Run: headless pygame with SDL's dummy video driver; simulated clock (each Clock.tick advances the game by its frame time, no real sleeping); random seed 0; keys injected as events and as key.get_pressed() state; no mouse input.
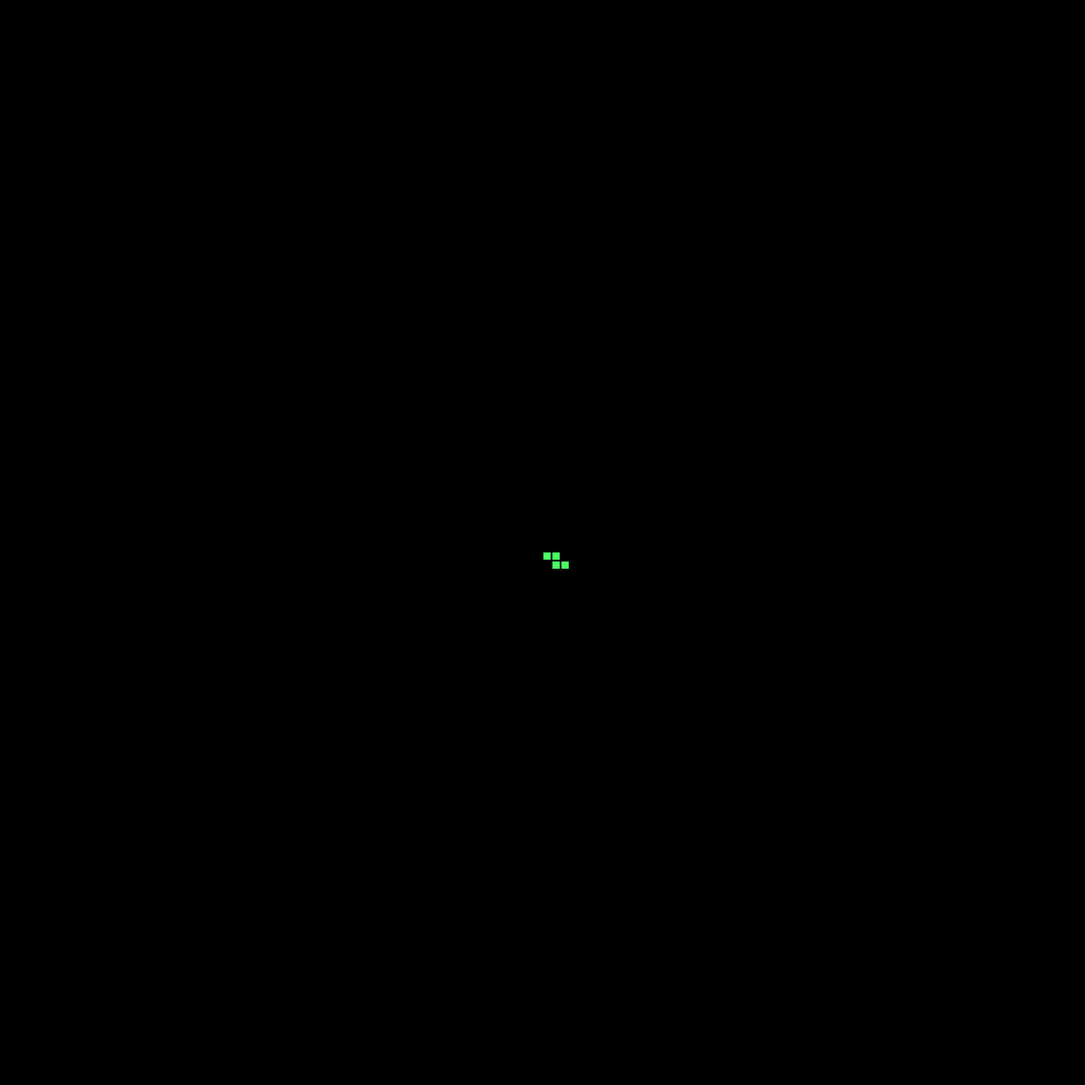
Frame 1 of 4 · flips 1–60 · no input
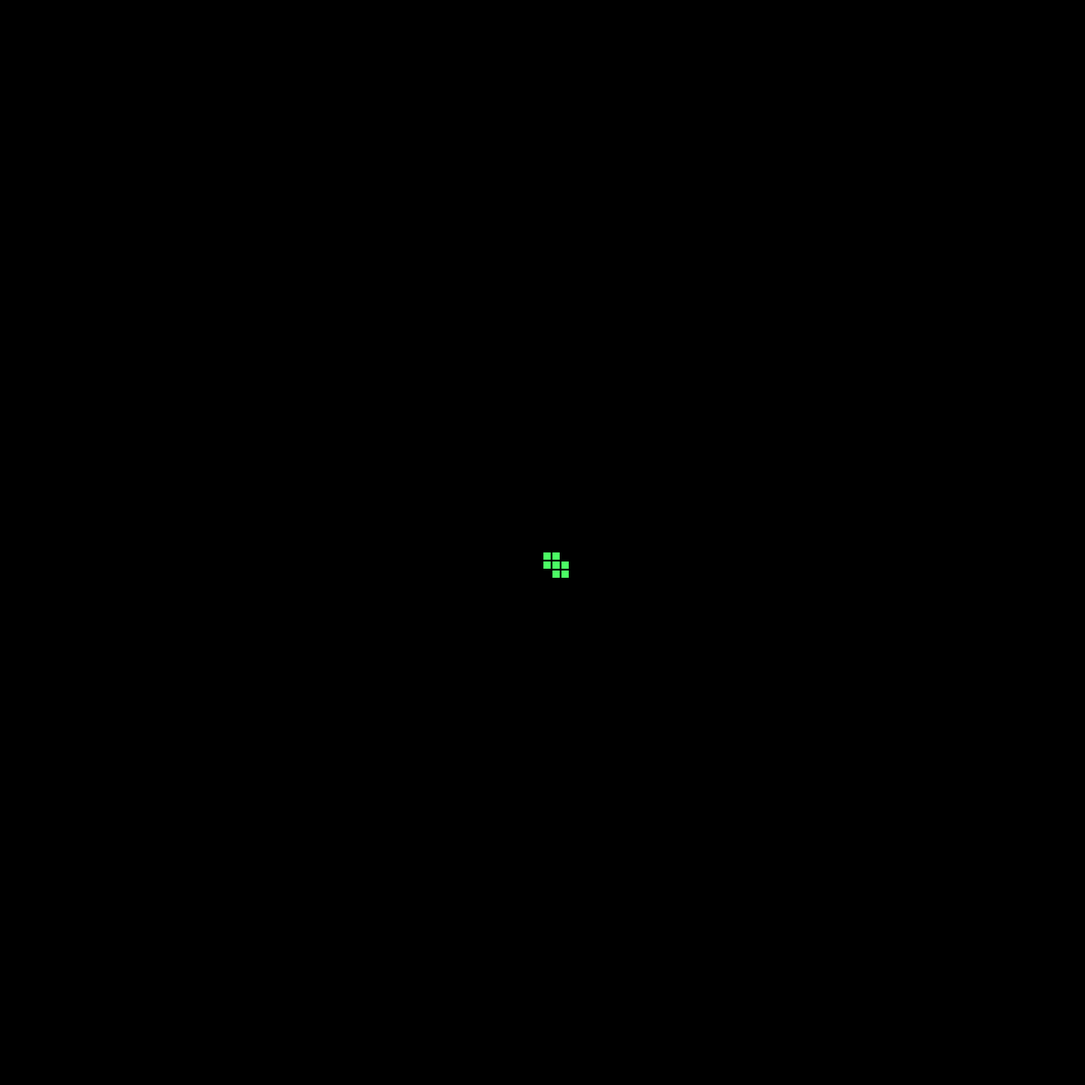
Frame 2 of 4 · flips 61–180 · tapped SPACE, RETURN · held RIGHT (→), D
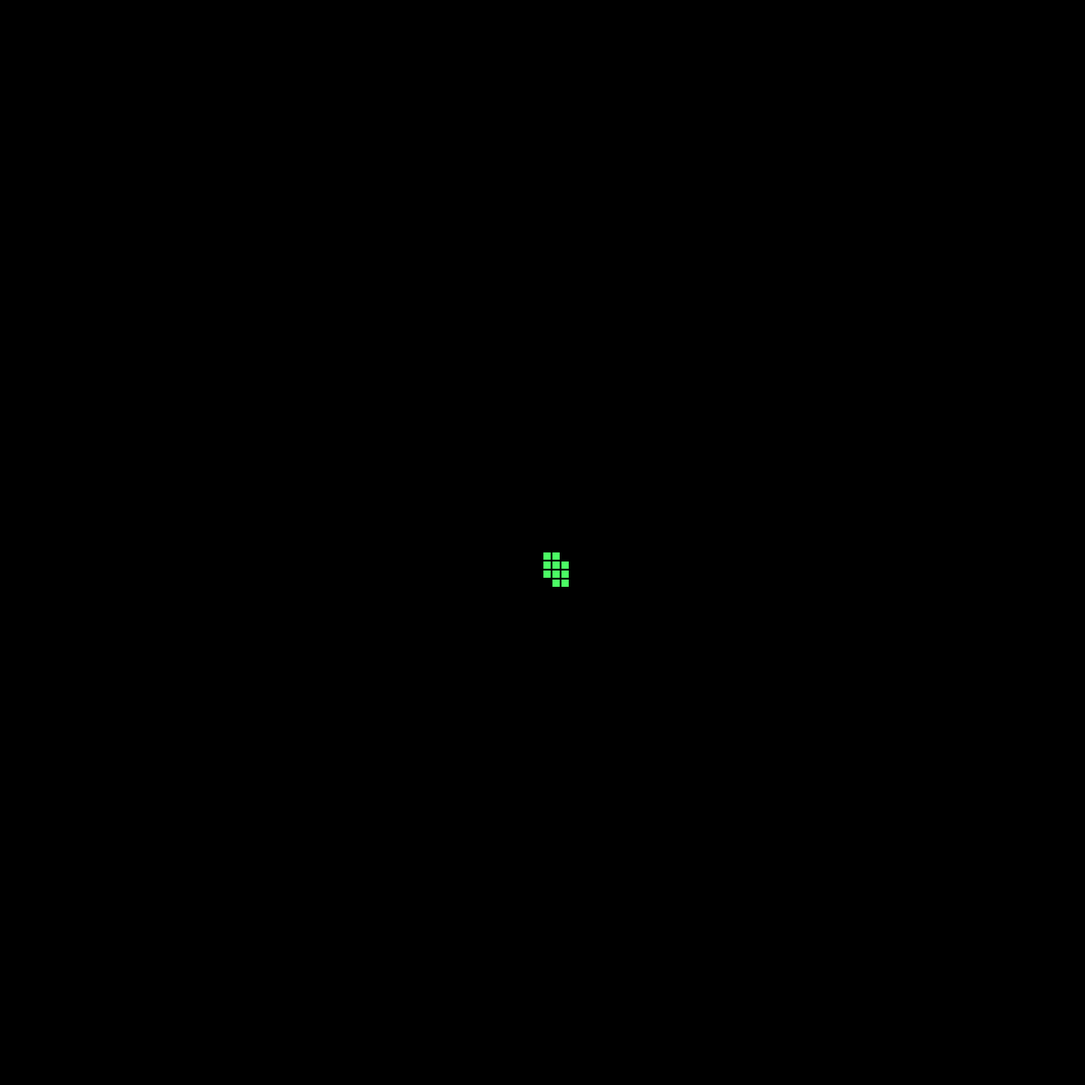
Frame 3 of 4 · flips 181–300 · held DOWN (↓), S
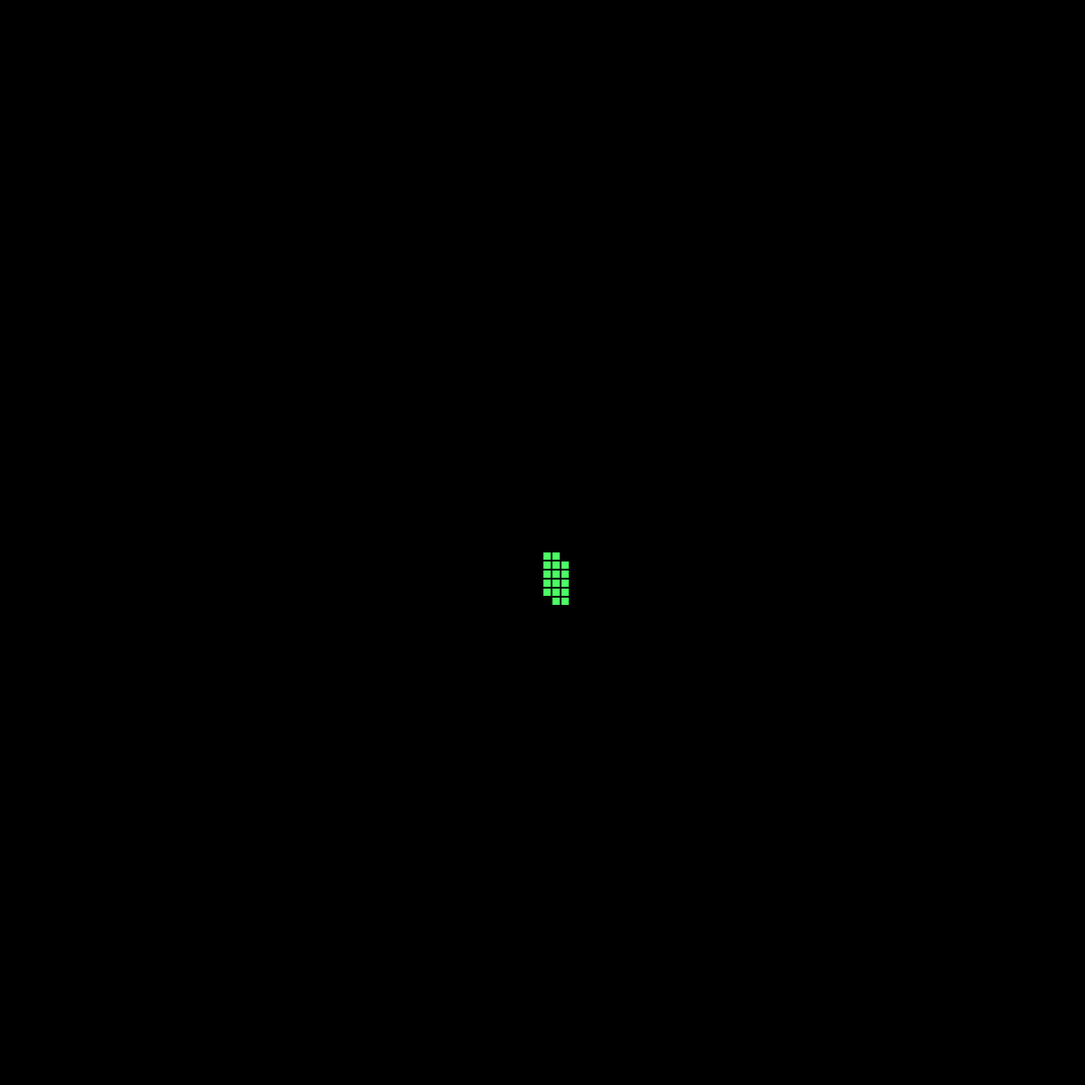
Frame 4 of 4 · flips 301–420 · held LEFT (←), A, UP (↑), W

The pygame program that drew these frames:

import pygame
import time
import math
import random

boardX = 1200
boardY = 1200

pixelsPerSpace = 10
filledPixels = 8

maxX = math.floor(boardX / pixelsPerSpace)
maxY = math.floor(boardY / pixelsPerSpace)

class Block:
    x: int
    y: int
    alive: bool
    def __init__(self, x, y, living = True) -> None:
        self.x = x
        self.y = y
        self.alive = living
    
    def die(self) -> None:
        self.alive = False
    
    def isDead(self) -> None:
        return not self.alive



class Piece:
    type: str
    rotation: int
    blocks: list[Block]
    dieCounter: int
    dead: bool
    def __init__(self) -> None:
        ranOut = random.randint(0, 6)
        if ranOut == 0:
            self.type = "line"
        elif ranOut == 1:
            self.type = "j"
        elif ranOut == 2:
            self.type = "l"
        elif ranOut == 3:
            self.type = "o"
        elif ranOut == 4:
            self.type = "s"
        elif ranOut == 5:
            self.type = "t"
        else:
            self.type = "z"
        self.rotation = 0
        self.dieCounter = 1
        self.dead = False
        pass

    def hurt(self) -> None:
        if self.dieCounter > 0:
            self.dieCounter -= 1
        else:
            for block in self.blocks:
                block.alive = False
            self.dead = True # tells our main script to delete this and add it to `dead`
    def fall(self, deadBlocks: list[Block]):
        newBlocks: list[Block] = []
        for block in self.blocks:
            newBlocks.append(Block(block.x, block.y + 1, True))
        for block in deadBlocks:
            if block in newBlocks:
                self.hurt()
                return
        self.blocks = newBlocks
    def rotate(self, clockwise: bool = True):
        maxRepeats = 4
        if clockwise: maxRepeats = 1
        for z in range(maxRepeats):
            minx = min(block.x for block in self.blocks)
            miny = min(block.y for block in self.blocks)
            maxx = max(block.x for block in self.blocks)
            maxy = max(block.y for block in self.blocks)

            self.blocks = [Block(maxx - (block.y-miny), maxy - (block.x - minx), block.alive) for block in self.blocks]
            self.rotation = (self.rotation + 1) % 4

def makeBlocks(x: int, y: int, type: str) -> list[Block]:
    if type == "line":
        return [Block(x, y), Block(x + 1, y), Block(x + 2, y), Block(x + 3, y)]
    if type == "j":
        return [Block(x, y), Block(x, y + 1), Block(x + 1, y + 1), Block(x + 2, y + 1)]
    if type == "l":
        return [Block(x + 2, y), Block(x, y + 1), Block(x + 1, y + 1), Block(x + 2, y + 1)]
    if type == "o":
        return [Block(x + 1, y), Block(x + 2, y), Block(x + 1, y + 1), Block(x + 2, y + 1)]
    if type == "s":
        return [Block(x + 1, y), Block(x + 2, y), Block(x, y + 1), Block(x + 1, y + 1)]
    if type == "t":
        return [Block(x + 1, y), Block(x, y + 1), Block(x + 1, y + 1), Block(x + 2, y + 1)]
    # default piece is Z
    return [Block(x, y), Block(x + 1, y), Block(x + 1, y + 1), Block(x + 2, y + 1)]
def draw(screen, blocks: list[Block], piece: Piece) -> None:
    aliveColour = (75, 255, 100)
    deadColour = (255, 75, 100)
    blocks += piece.blocks
    for block in blocks:
        colour = aliveColour
        if (block.isDead()): colour = deadColour
        rect = pygame.Rect(block.x * pixelsPerSpace + 1, block.y * pixelsPerSpace + 1, filledPixels, filledPixels)
        pygame.draw.rect(screen, colour, rect)

def main():
    score: int = 0
    piece: Piece = Piece()
    piece.blocks = makeBlocks(math.floor(maxX / 2), math.floor(maxY / 2), piece.type)
    deads = []
    fallTime = time.time()

    screen = pygame.display.set_mode((boardX, boardY)) 
    pygame.display.set_caption("Tetris") 
    pygame.display.flip() 

    running = True
    while running: 
        for event in pygame.event.get():
            if event.type == pygame.QUIT: 
                running = False
            elif event.type == pygame.KEYDOWN:
                if event.key == 120:
                    piece.rotate()
                elif event.key == 99:
                    piece.rotate(False)
        if fallTime < time.time():
            piece.fall(deads)
            fallTime = time.time() + 0.1
        if piece.dead:
            deads += piece.blocks
            piece = Piece()
            piece.blocks = makeBlocks(math.floor(maxX / 2), math.floor(maxY / 2), piece.type)
        
        screen.fill((0, 0, 0))
        draw(screen, deads, piece)
        pygame.display.flip()
    pygame.quit()

main()
